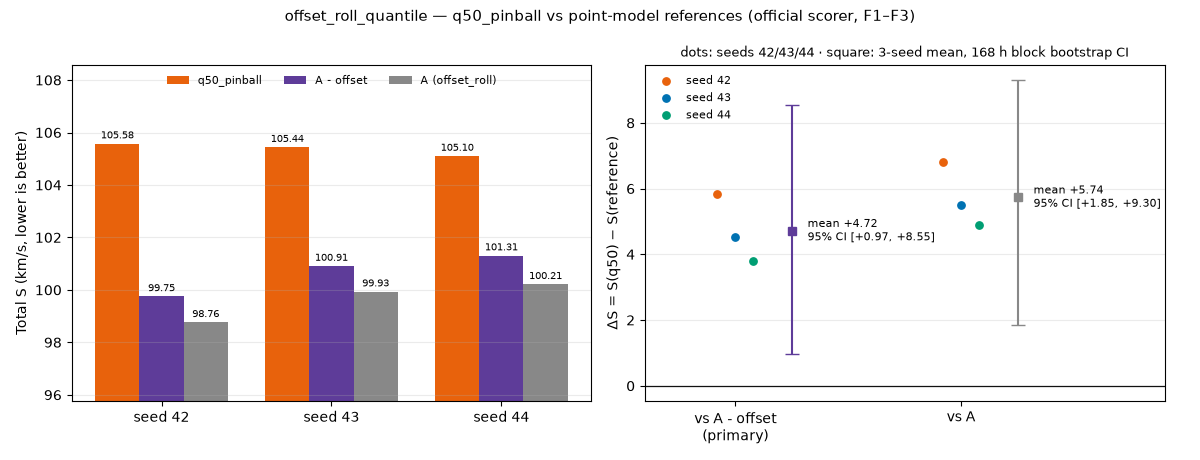

Source data for this figure (header and first rows):
seed, arm, total_s, total_rmse, total_trmse, total_mae, total_bias, f1_s, f1_rmse, f1_trmse, f1_mae, f1_bias, f2_s, f2_rmse, f2_trmse, f2_mae, f2_bias, f3_s, f3_rmse, f3_trmse, f3_mae, f3_bias
42, q50_pinball, 105.6, 65.96, 169.8, 47.17, -3.855, 130.8, 82.54, 209.3, 57.77, -11.39, 82.6, 60.92, 112.3, 44.53, -5.769, 62.2, 51.13, 76.55, 39.1, 5.684
42, A - offset, 99.75, 67.2, 148.9, 50.81, 14.31, 123.3, 81.53, 188.4, 60.52, 8.965, 74.01, 61.61, 89.21, 48.15, 14.06, 60.51, 56.41, 65.91, 43.65, 19.95
42, A (offset_roll), 98.76, 67.47, 145.4, 51.27, 15.96, 122.4, 83.22, 182, 63.23, 18.59, 74.23, 60.94, 90.69, 47.44, 11.47, 60.46, 55.67, 66.65, 43, 17.78
43, q50_pinball, 105.4, 66, 169.2, 47.28, -3.658, 130.9, 82.66, 209.4, 57.98, -10.6, 82.61, 61.04, 112, 44.73, -5.768, 62.14, 50.96, 76.68, 39, 5.477
43, A - offset, 100.9, 67.27, 152.3, 50.74, 14.42, 125.8, 81.87, 195.3, 60.48, 9.515, 73.78, 61.79, 88.45, 48.39, 13.99, 60.18, 55.98, 65.69, 43.24, 19.82
43, A (offset_roll), 99.93, 67.52, 148.9, 51.17, 15.9, 124.9, 83.62, 188.8, 63.22, 19.23, 74.07, 61.07, 90.15, 47.61, 11.03, 60.13, 55.16, 66.51, 42.54, 17.4
44, q50_pinball, 105.1, 65.84, 168.6, 47, -3.808, 130.5, 82.43, 208.5, 57.48, -11.11, 82.39, 61.03, 111.5, 44.63, -5.564, 61.78, 50.75, 76.1, 38.76, 5.332
44, A - offset, 101.3, 67.62, 152.6, 51.02, 14.12, 127, 82.84, 196.5, 61.32, 8.365, 73.37, 61.73, 87.53, 48.39, 14.64, 60.04, 55.95, 65.41, 43.22, 19.41
44, A (offset_roll), 100.2, 67.89, 148.8, 51.51, 15.98, 126, 84.49, 189.8, 64.07, 18.39, 73.55, 61.12, 88.78, 47.76, 12.45, 59.99, 55.18, 66.19, 42.54, 17.06
